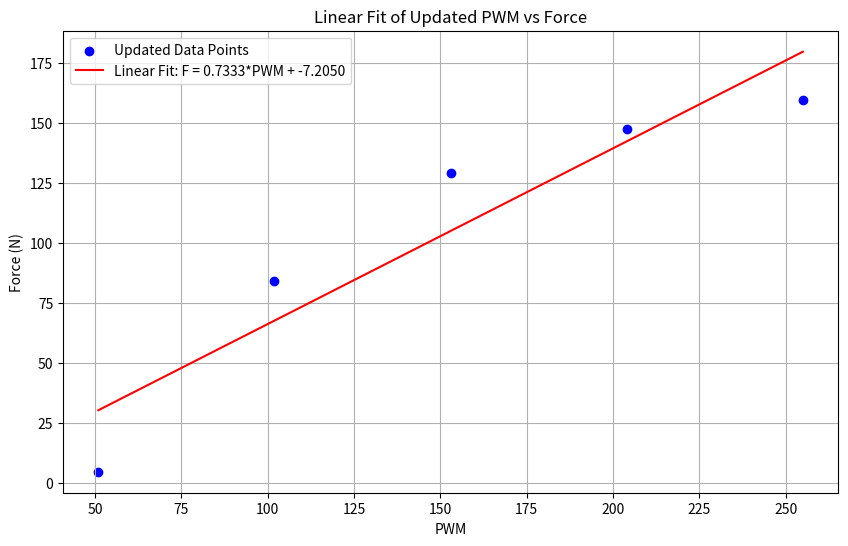

Source code (Python):
import numpy as np
from scipy.stats import linregress
import matplotlib.pyplot as plt

# Updated data
PWM_updated = np.array([51, 102, 153, 204, 255])
Force_updated = np.array([4.54, 83.92, 129.29, 147.43, 159.78])

# Perform linear regression on the updated data
slope_updated, intercept_updated, r_value_updated, p_value_updated, std_err_updated = linregress(PWM_updated, Force_updated)

# Calculate fitted values
fit_values_updated = slope_updated * PWM_updated + intercept_updated

# Plotting the updated data points and the linear fit
plt.figure(figsize=(10, 6))
plt.scatter(PWM_updated, Force_updated, color='blue', label='Updated Data Points')
plt.plot(PWM_updated, fit_values_updated, color='red', label=f'Linear Fit: F = {slope_updated:.4f}*PWM + {intercept_updated:.4f}')
plt.xlabel('PWM')
plt.ylabel('Force (N)')
plt.title('Linear Fit of Updated PWM vs Force')
plt.legend()
plt.grid(True)
plt.show()

(slope_updated, intercept_updated)
